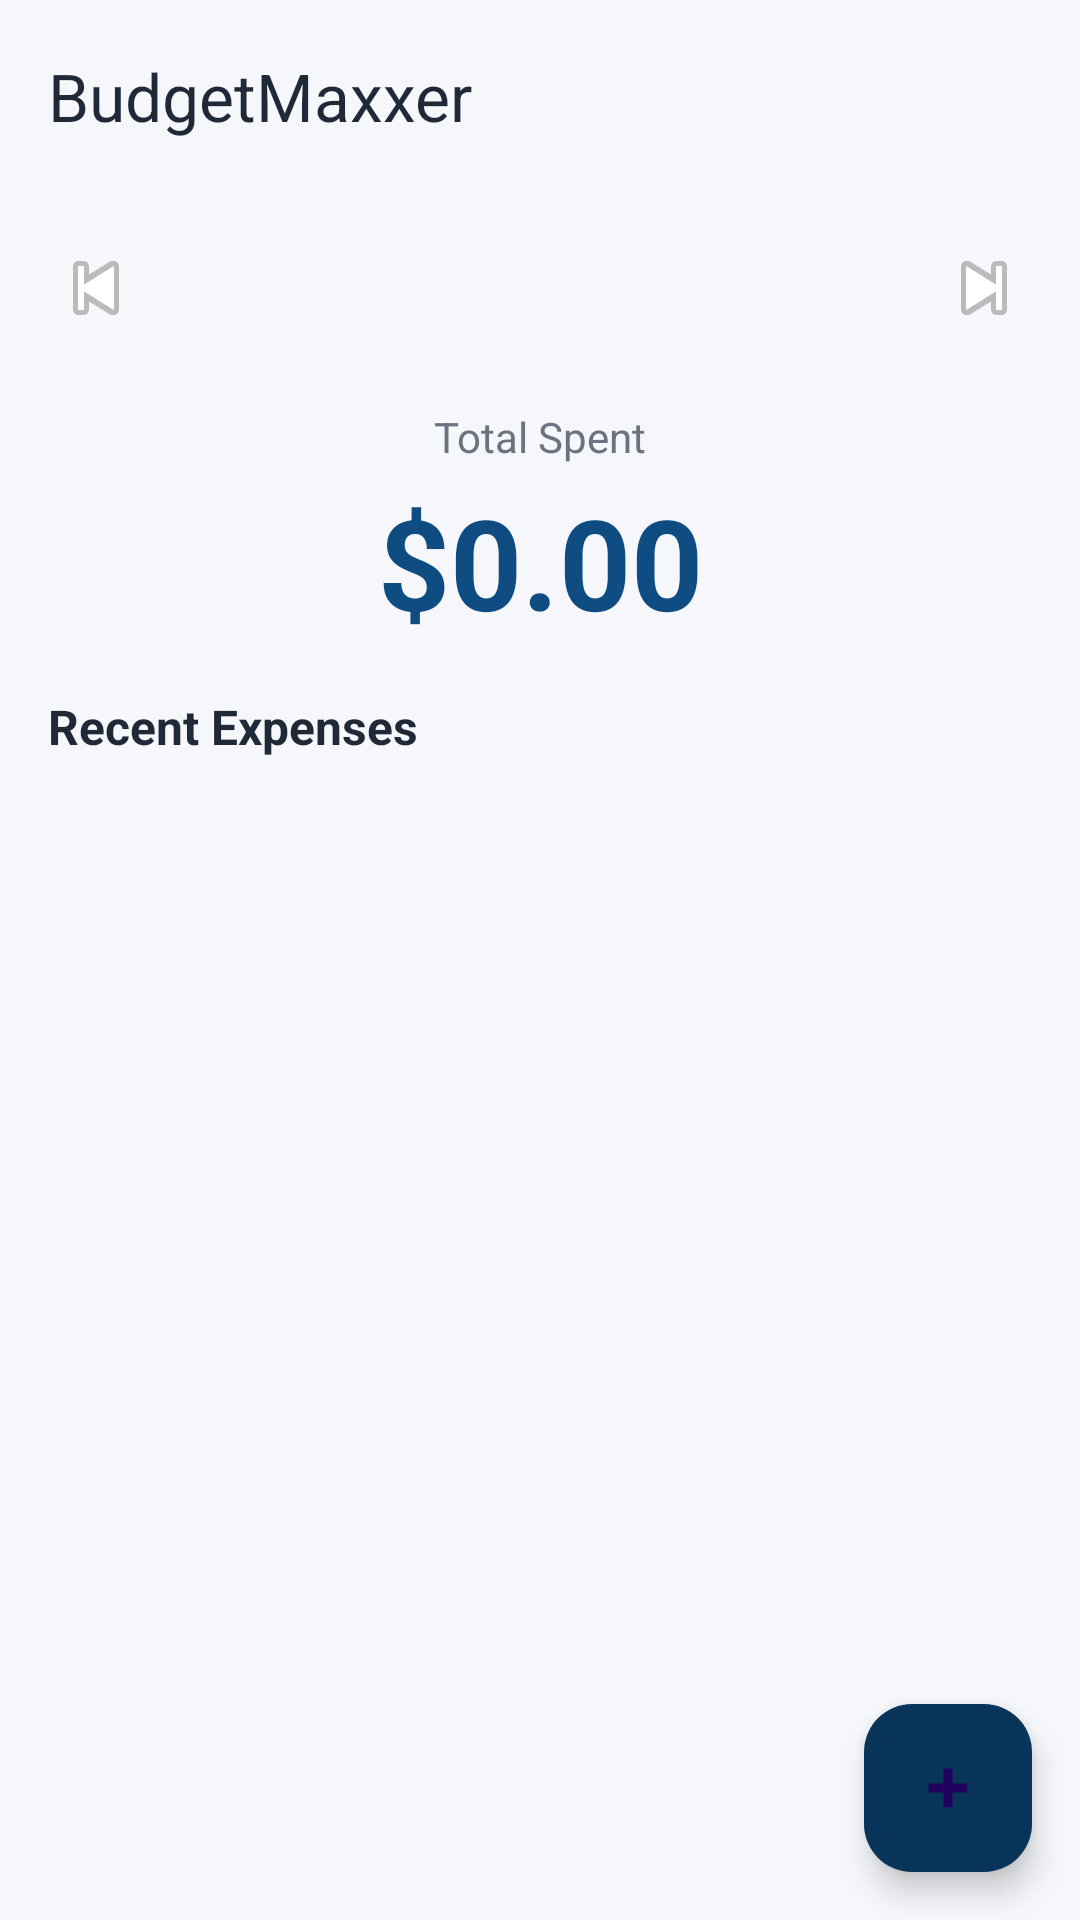

Reconstruct the res/layout file that produces this screen, plus the resources it refers to.
<!-- AndroidManifest.xml: application theme Theme.BudgetMaxxer -->
<!-- res/layout/activity_dashboard.xml -->
<?xml version="1.0" encoding="utf-8"?>
<androidx.constraintlayout.widget.ConstraintLayout
    xmlns:android="http://schemas.android.com/apk/res/android"
    xmlns:app="http://schemas.android.com/apk/res-auto"
    android:layout_width="match_parent"
    android:layout_height="match_parent"
    android:background="@color/background">

    <com.google.android.material.appbar.MaterialToolbar
        android:id="@+id/toolbarDashboard"
        android:layout_width="0dp"
        android:layout_height="wrap_content"
        app:title="BudgetMaxxer"
        app:titleTextColor="@color/textPrimary"
        app:layout_constraintTop_toTopOf="parent"
        app:layout_constraintStart_toStartOf="parent"
        app:layout_constraintEnd_toEndOf="parent" />

    <LinearLayout
        android:id="@+id/layoutMonthNav"
        android:layout_width="0dp"
        android:layout_height="wrap_content"
        android:orientation="horizontal"
        android:gravity="center_vertical"
        android:padding="16dp"
        app:layout_constraintTop_toBottomOf="@id/toolbarDashboard"
        app:layout_constraintStart_toStartOf="parent"
        app:layout_constraintEnd_toEndOf="parent">

        <ImageButton
            android:id="@+id/btnPrevMonth"
            android:layout_width="wrap_content"
            android:layout_height="wrap_content"
            android:src="@android:drawable/ic_media_previous"
            android:background="?attr/selectableItemBackgroundBorderless"
            android:contentDescription="Previous month" />

        <TextView
            android:id="@+id/tvMonthLabel"
            android:layout_width="0dp"
            android:layout_weight="1"
            android:layout_height="wrap_content"
            android:gravity="center"
            android:textSize="18sp"
            android:textStyle="bold"
            android:textColor="@color/textPrimary" />

        <ImageButton
            android:id="@+id/btnNextMonth"
            android:layout_width="wrap_content"
            android:layout_height="wrap_content"
            android:src="@android:drawable/ic_media_next"
            android:background="?attr/selectableItemBackgroundBorderless"
            android:contentDescription="Next month" />

    </LinearLayout>

    <TextView
        android:id="@+id/tvTotalLabel"
        android:layout_width="wrap_content"
        android:layout_height="wrap_content"
        android:text="Total Spent"
        android:textColor="@color/textSecondary"
        android:textSize="14sp"
        android:layout_marginTop="8dp"
        app:layout_constraintTop_toBottomOf="@id/layoutMonthNav"
        app:layout_constraintStart_toStartOf="parent"
        app:layout_constraintEnd_toEndOf="parent" />

    <TextView
        android:id="@+id/tvMonthTotal"
        android:layout_width="wrap_content"
        android:layout_height="wrap_content"
        android:text="$0.00"
        android:textColor="@color/primary"
        android:textSize="42sp"
        android:textStyle="bold"
        android:layout_marginTop="4dp"
        app:layout_constraintTop_toBottomOf="@id/tvTotalLabel"
        app:layout_constraintStart_toStartOf="parent"
        app:layout_constraintEnd_toEndOf="parent" />

    <TextView
        android:id="@+id/tvRecentLabel"
        android:layout_width="0dp"
        android:layout_height="wrap_content"
        android:text="Recent Expenses"
        android:textColor="@color/textPrimary"
        android:textStyle="bold"
        android:textSize="16sp"
        android:layout_marginStart="16dp"
        android:layout_marginTop="16dp"
        app:layout_constraintTop_toBottomOf="@id/tvMonthTotal"
        app:layout_constraintStart_toStartOf="parent"
        app:layout_constraintEnd_toEndOf="parent" />

    <androidx.recyclerview.widget.RecyclerView
        android:id="@+id/recyclerRecentExpenses"
        android:layout_width="0dp"
        android:layout_height="0dp"
        android:layout_marginTop="8dp"
        app:layout_constraintTop_toBottomOf="@id/tvRecentLabel"
        app:layout_constraintBottom_toBottomOf="parent"
        app:layout_constraintStart_toStartOf="parent"
        app:layout_constraintEnd_toEndOf="parent" />

    <com.google.android.material.floatingactionbutton.FloatingActionButton
        android:id="@+id/fabAddExpense"
        android:layout_width="wrap_content"
        android:layout_height="wrap_content"
        android:layout_margin="16dp"
        android:contentDescription="Add expense"
        android:src="@android:drawable/ic_input_add"
        app:layout_constraintBottom_toBottomOf="parent"
        app:layout_constraintEnd_toEndOf="parent" />

</androidx.constraintlayout.widget.ConstraintLayout>
<!-- resources referenced by this layout -->
<resources>
  <color name="background">#F5F7FA</color>
  <color name="primary">#0F4C81</color>
  <color name="textPrimary">#1F2937</color>
  <color name="textSecondary">#6B7280</color>
  <style name="Theme.BudgetMaxxer" parent="Base.Theme.BudgetMaxxer" />
  <style name="Base.Theme.BudgetMaxxer" parent="Theme.Material3.DayNight.NoActionBar">
          
          <item name="colorPrimary">@color/primary</item>
          <item name="colorPrimaryContainer">@color/primaryDark</item>
          <item name="colorSecondary">@color/accent</item>
          <item name="android:colorBackground">@color/background</item>
          <item name="colorSurface">@color/surface</item>
          <item name="colorError">@color/errorRed</item>
          <item name="android:textColorPrimary">@color/textPrimary</item>
          <item name="android:textColorSecondary">@color/textSecondary</item>
      </style>
  <color name="primaryDark">#0A355B</color>
  <color name="accent">#2BB673</color>
  <color name="surface">#FFFFFFFF</color>
  <color name="errorRed">#D32F2F</color>
</resources>
